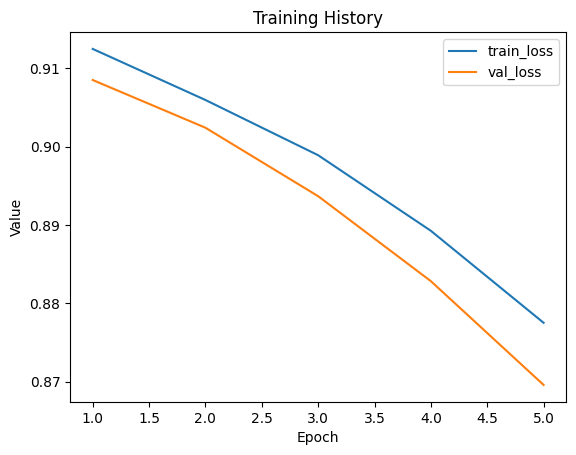

The file beside this chart, header and first rows:
train_loss, val_loss
0.9125, 0.9085
0.906, 0.9024
0.8989, 0.8937
0.8893, 0.8828
0.8775, 0.8696
